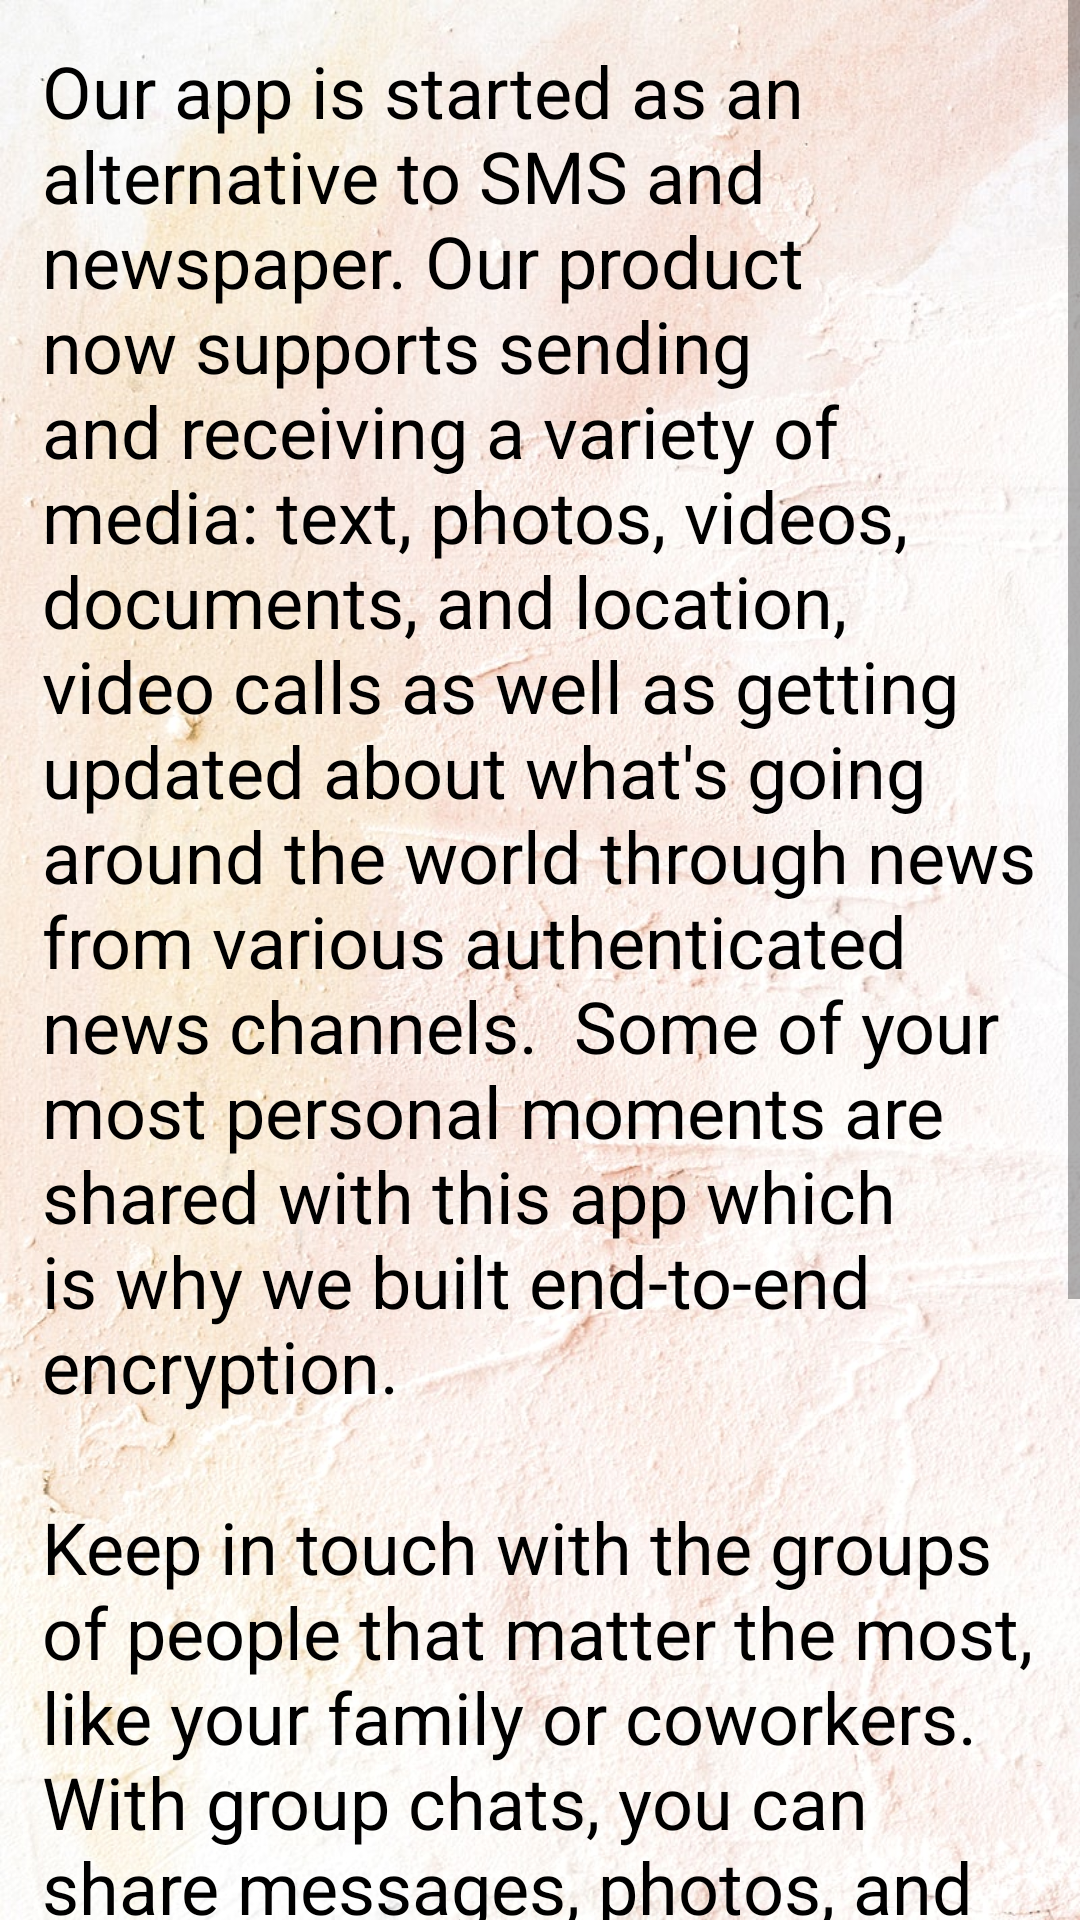

The Android layout XML behind this screen, and the referenced resources:
<!-- AndroidManifest.xml: application theme Theme.WhatsApp -->
<!-- res/layout/activity_about_us.xml -->
<?xml version="1.0" encoding="utf-8"?>
<ScrollView xmlns:android="http://schemas.android.com/apk/res/android"
    xmlns:app="http://schemas.android.com/apk/res-auto"
    xmlns:tools="http://schemas.android.com/tools"
    android:layout_width="match_parent"
    android:layout_height="match_parent"
    android:background="@drawable/bg1"
    tools:context=".Activity.AboutUs">

    <RelativeLayout
        android:layout_width="match_parent"
        android:layout_height="match_parent">

    <TextView
        android:id="@+id/txtAppInfo"
        android:layout_width="wrap_content"
        android:layout_height="wrap_content"
        android:padding="14dp"
        android:paddingStart="14dp"
        android:text="Our app is started as an alternative to SMS and newspaper. Our product now supports sending and receiving a variety of media: text, photos, videos, documents, and location, video calls as well as getting updated about what's going around the world through news from various authenticated news channels.  Some of your most personal moments are shared with this app which is why we built end-to-end encryption."
        android:textColor="#000000"
        android:textSize="24sp" />

    <TextView
        android:id="@+id/txtAppInfo1"
        android:layout_width="wrap_content"
        android:layout_height="wrap_content"
        android:padding="14dp"
        android:paddingStart="14dp"
        android:layout_below="@id/txtAppInfo"
        android:paddingTop="14dp"
        android:text="Keep in touch with the groups of people that matter the most, like your family or coworkers. With group chats, you can share messages, photos, and videos"
        android:textColor="#000000"
        android:textSize="24sp"/>

    <TextView
        android:id="@+id/txtAppInfo2"
        android:layout_width="wrap_content"
        android:layout_height="wrap_content"
        android:padding="14dp"
        android:paddingStart="14dp"
        android:layout_below="@id/txtAppInfo1"
        android:paddingTop="14dp"
        android:text="Keep in touch with the groups of people that matter the most, like your family or coworkers. With group chats, you can share messages, photos, and videos . You can also name your group, mute or customize notifications, and more."
        android:textColor="#000000"
        android:textSize="24sp" />
    </RelativeLayout>
</ScrollView>
<!-- resources referenced by this layout -->
<resources>
  <!-- drawable bg1: jpg bitmap (drawable-v24, 224806 bytes) -->
  <style name="Theme.WhatsApp" parent="Theme.AppCompat.Light.DarkActionBar">
          
          <item name="colorPrimary">@color/colorToolbar</item>
          <item name="colorPrimaryVariant">@color/colorToolbar</item>
  
          <item name="colorOnPrimary">@color/white</item>
          
          <item name="colorSecondary">@color/teal_200</item>
          <item name="colorSecondaryVariant">@color/teal_700</item>
          <item name="colorOnSecondary">@color/black</item>
          
          <item name="android:statusBarColor" tools:targetApi="l">?attr/colorPrimaryVariant</item>
          
      </style>
  <color name="colorToolbar">#F39980</color>
  <color name="white">#FFFFFFFF</color>
  <color name="teal_200">#FF03DAC5</color>
  <color name="teal_700">#FF018786</color>
  <color name="black">#FF000000</color>
</resources>
